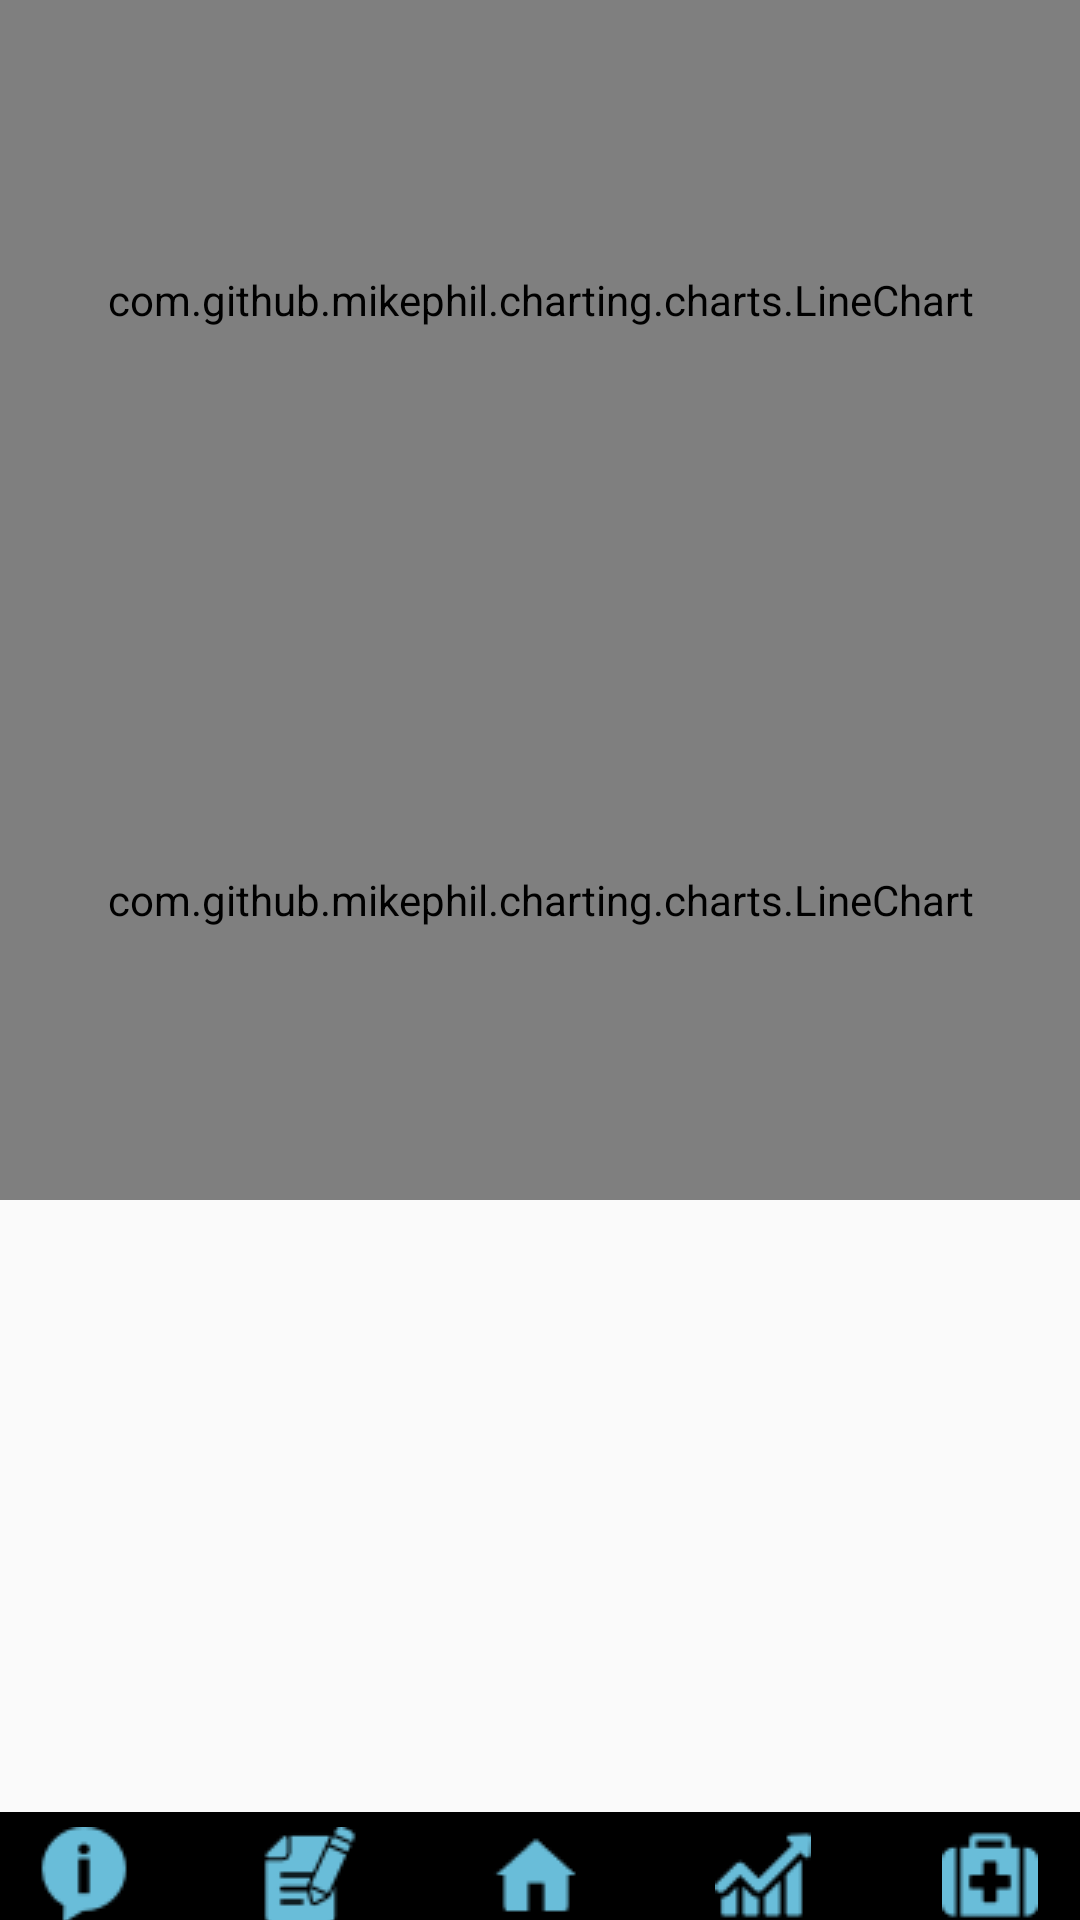

This screen was rendered from an Android layout file. Write that file and the resources it references.
<!-- AndroidManifest.xml: application theme AppTheme -->
<!-- res/layout/activity_statistic_prob.xml -->
<?xml version="1.0" encoding="utf-8"?>
<RelativeLayout xmlns:android="http://schemas.android.com/apk/res/android"
    xmlns:tools="http://schemas.android.com/tools"
    android:id="@+id/activity_statistic_prob"
    android:layout_width="match_parent"
    android:layout_height="match_parent"
    tools:context="com.diasafenight.diasafenight.Statistic_prob">

    
    
    
    

    <com.github.mikephil.charting.charts.LineChart
        android:layout_width="match_parent"
        android:id="@+id/probChart"
        android:layout_height="200dp"
        android:layout_below="@+id/inputChart"
        android:layout_alignParentLeft="true"
        android:layout_alignParentStart="true" />

    <LinearLayout
        android:orientation="horizontal"
        android:layout_width="match_parent"
        android:background="#000000"

        android:paddingRight="14dp"
        android:paddingTop="5dp"


        android:layout_height="36dp"
        android:layout_alignParentBottom="true"
        android:layout_alignParentLeft="true"
        android:layout_alignParentStart="true">

        <Button

            android:background="@android:color/transparent"
            android:id="@+id/devInfoBtn"
            android:text=""
            android:layout_width="32dp"
            android:layout_height="32dp"
            android:drawableRight="@drawable/info_blue"
            android:drawableEnd="@drawable/info_blue"
            android:gravity="center"
            android:layout_weight="0.28" />

        <Button
            android:text=""
            android:layout_width="32dp"
            android:layout_height="32dp"
            android:background="@android:color/transparent"
            android:id="@+id/glucoseListBtn"
            android:drawableRight="@drawable/input_list_icon"
            android:drawableEnd="@drawable/input_list_icon"
            android:gravity="center"
            android:layout_weight="1" />

        <Button
            android:text=""
            android:layout_width="32dp"
            android:layout_height="32dp"
            android:background="@android:color/transparent"
            android:id="@+id/homeBtn"
            android:drawableRight="@drawable/home_icon"
            android:drawableEnd="@drawable/home_icon"
            android:gravity="center"
            android:layout_weight="1"  />
        <Button
            android:text=""
            android:layout_width="32dp"
            android:layout_height="32dp"
            android:background="@android:color/transparent"
            android:id="@+id/graphBtn"
            android:drawableRight="@drawable/icon_chart_blue"
            android:drawableEnd="@drawable/icon_chart_blue"
            android:gravity="center"
            android:layout_weight="1" />

        <Button
            android:text=""
            android:layout_width="32dp"
            android:layout_height="32dp"
            android:background="@android:color/transparent"
            android:id="@+id/insulineBtn"
            android:drawableRight="@drawable/medical_kit"
            android:drawableEnd="@drawable/medical_kit"
            android:gravity="center"
            android:layout_weight="1"  />


    </LinearLayout>

    <com.github.mikephil.charting.charts.LineChart
        android:layout_width="match_parent"
        android:id="@+id/inputChart"
        android:layout_height="200dp"
        android:layout_alignParentTop="true"
        android:layout_alignParentLeft="true"
        android:layout_alignParentStart="true" />
</RelativeLayout>
<!-- resources referenced by this layout -->
<resources>
  <!-- drawable home_icon: png bitmap (drawable, 457 bytes) -->
  <!-- drawable icon_chart_blue: png bitmap (drawable, 954 bytes) -->
  <!-- drawable info_blue: png bitmap (drawable, 947 bytes) -->
  <!-- drawable input_list_icon: png bitmap (drawable, 1230 bytes) -->
  <!-- drawable medical_kit: png bitmap (drawable, 657 bytes) -->
  <style name="AppTheme" parent="Theme.AppCompat.Light.DarkActionBar">
          
          <item name="colorPrimary">@color/DiaSafe_bluemain_001</item>
          <item name="colorPrimaryDark">@color/DiaSafe_toptop001</item>
          <item name="colorAccent">@color/DiaSafe_pinkElement_001</item>
          <item name="android:textColorPrimary">@color/colorAccent</item>
          <item name="android:windowNoTitle">true</item>
          <item name="android:windowFullscreen">true</item>
          <item name="android:actionBarStyle">@style/AppTheme.ActionBarStyle</item>
          <item name="actionBarStyle">@style/AppTheme.ActionBarStyle</item>
      </style>
  <color name="DiaSafe_bluemain_001">#69bdd9</color>
  <color name="DiaSafe_toptop001">#22809f</color>
  <color name="DiaSafe_pinkElement_001">#f6a6b2</color>
  <color name="colorAccent">#000000</color>
  <style name="AppTheme.ActionBarStyle" parent="@style/Widget.AppCompat.Light.ActionBar">
          <item name="background">@color/DiaSafe_ActionBarBackground</item>
          <item name="logo">@drawable/logo112</item>
          <item name="displayOptions">useLogo|showHome</item>
          
  
      </style>
  <color name="DiaSafe_ActionBarBackground">#000000</color>
  <!-- drawable logo112: png bitmap (drawable, 7686 bytes) -->
</resources>
